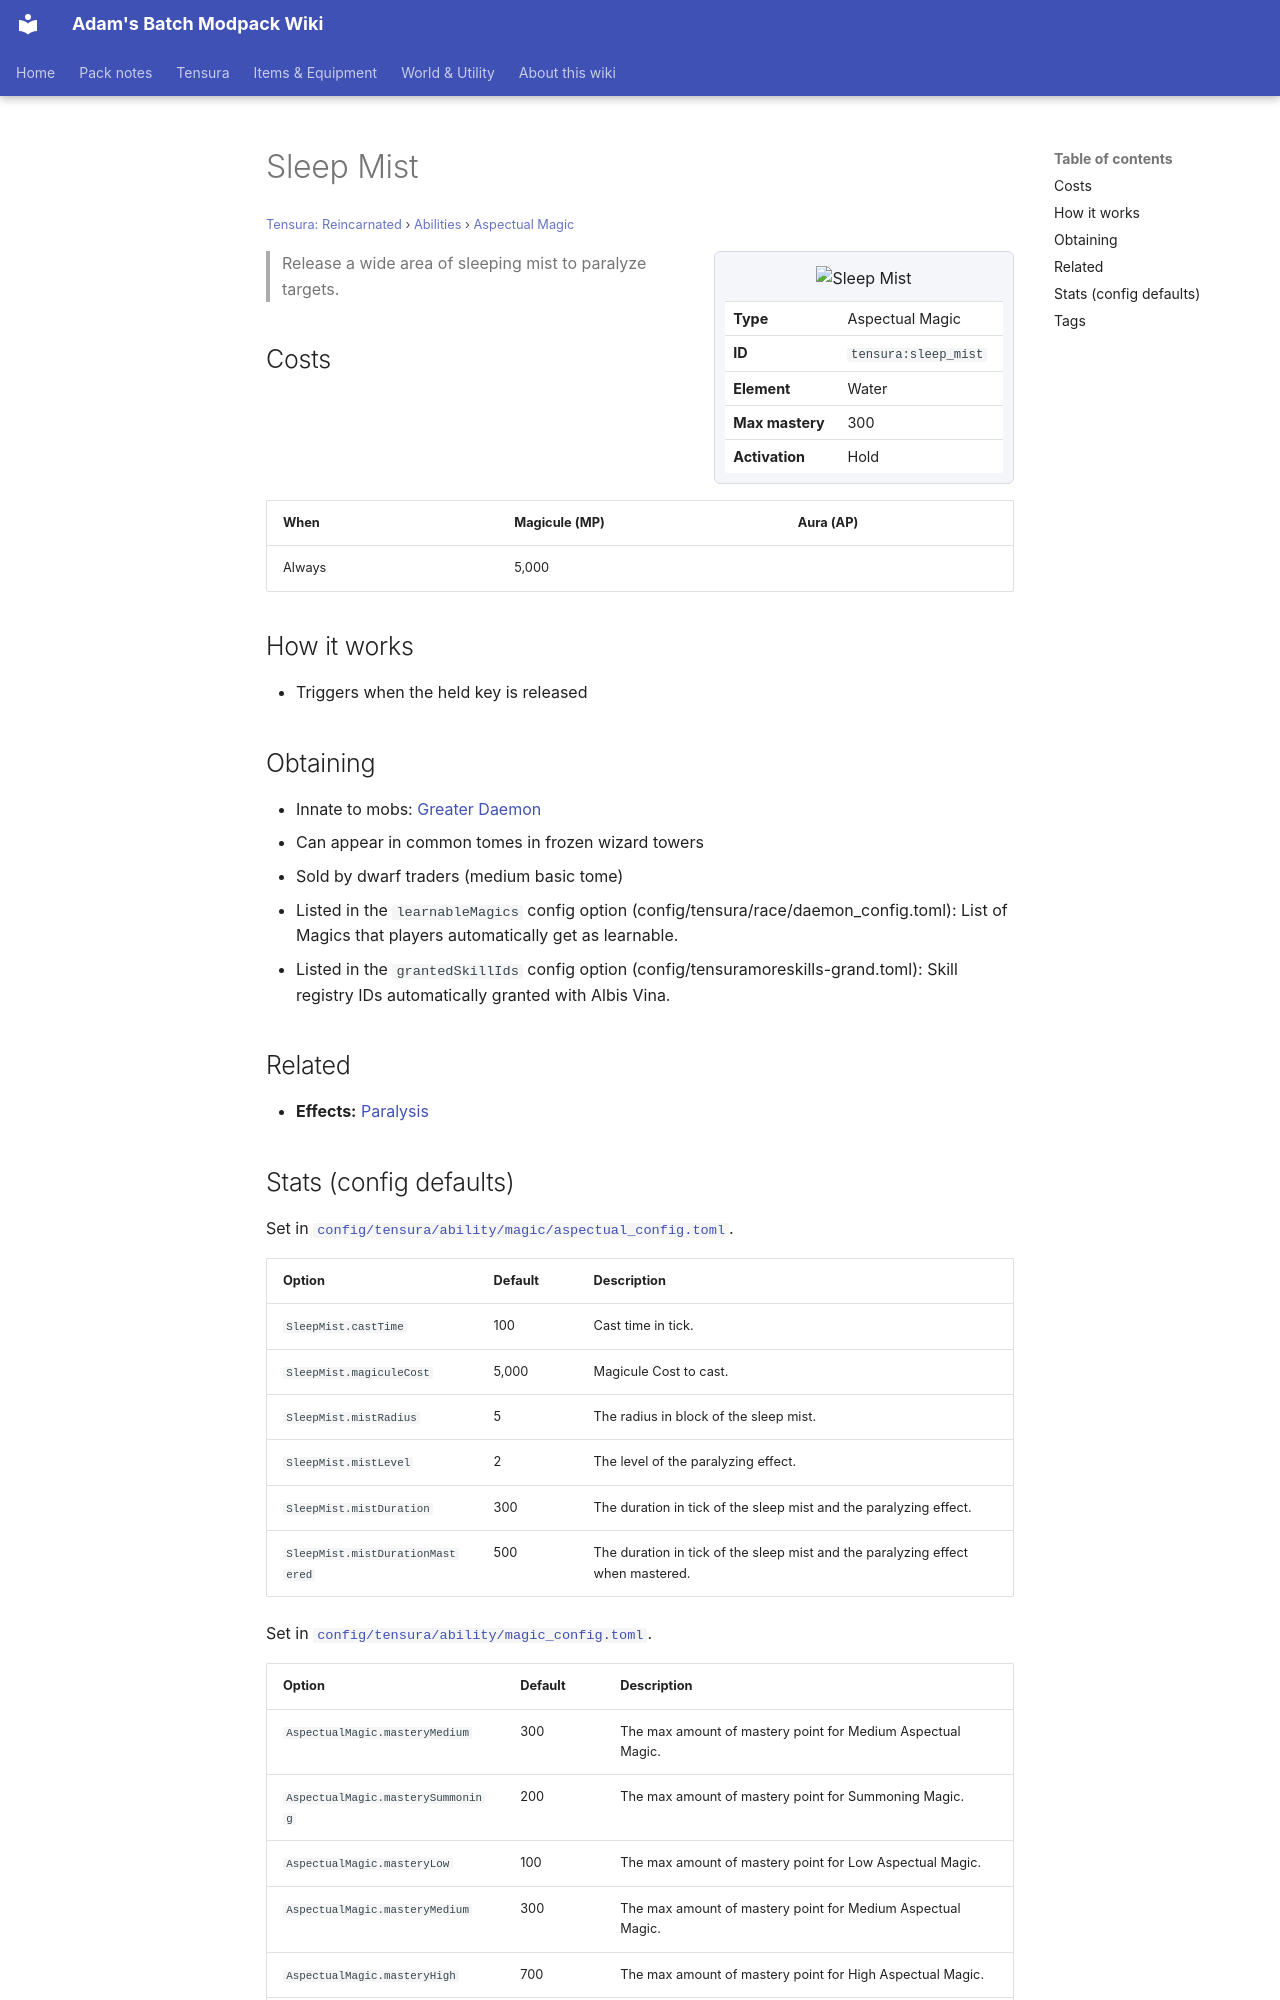

repository: Proteus-Nell/Adams-Batch-MC-Modpack-Wiki · page: tensura-reincarnated/abilities/aspectual-magic/sleep-mist/index.html · generator: mkdocs

# Sleep Mist

<small>[Tensura: Reincarnated](../../index.md) &rsaquo; [Abilities](../index.md) &rsaquo; [Aspectual Magic](index.md)</small>

<div class="infobox" markdown>

![Sleep Mist](../../../assets/icons/tensura/skill/sleep_mist.png)

| | |
|---|---|
| **Type** | Aspectual Magic |
| **ID** | `tensura:sleep_mist` |
| **Element** | Water |
| **Max mastery** | 300 |
| **Activation** | Hold |

</div>

> Release a wide area of sleeping mist to paralyze targets.

## Costs

| When | Magicule (MP) | Aura (AP) |
|---|---|---|
| Always | 5,000 |  |

## How it works

- Triggers when the held key is released

## Obtaining

- Innate to mobs: [Greater Daemon](../../mobs/greater-daemon.md)
- Can appear in common tomes in frozen wizard towers
- Sold by dwarf traders (medium basic tome)
- Listed in the `learnableMagics` config option (config/tensura/race/daemon_config.toml): List of Magics that players automatically get as learnable.
- Listed in the `grantedSkillIds` config option (config/tensuramoreskills-grand.toml): Skill registry IDs automatically granted with Albis Vina.

## Related

- **Effects:** [Paralysis](../../effects/paralysis.md)
